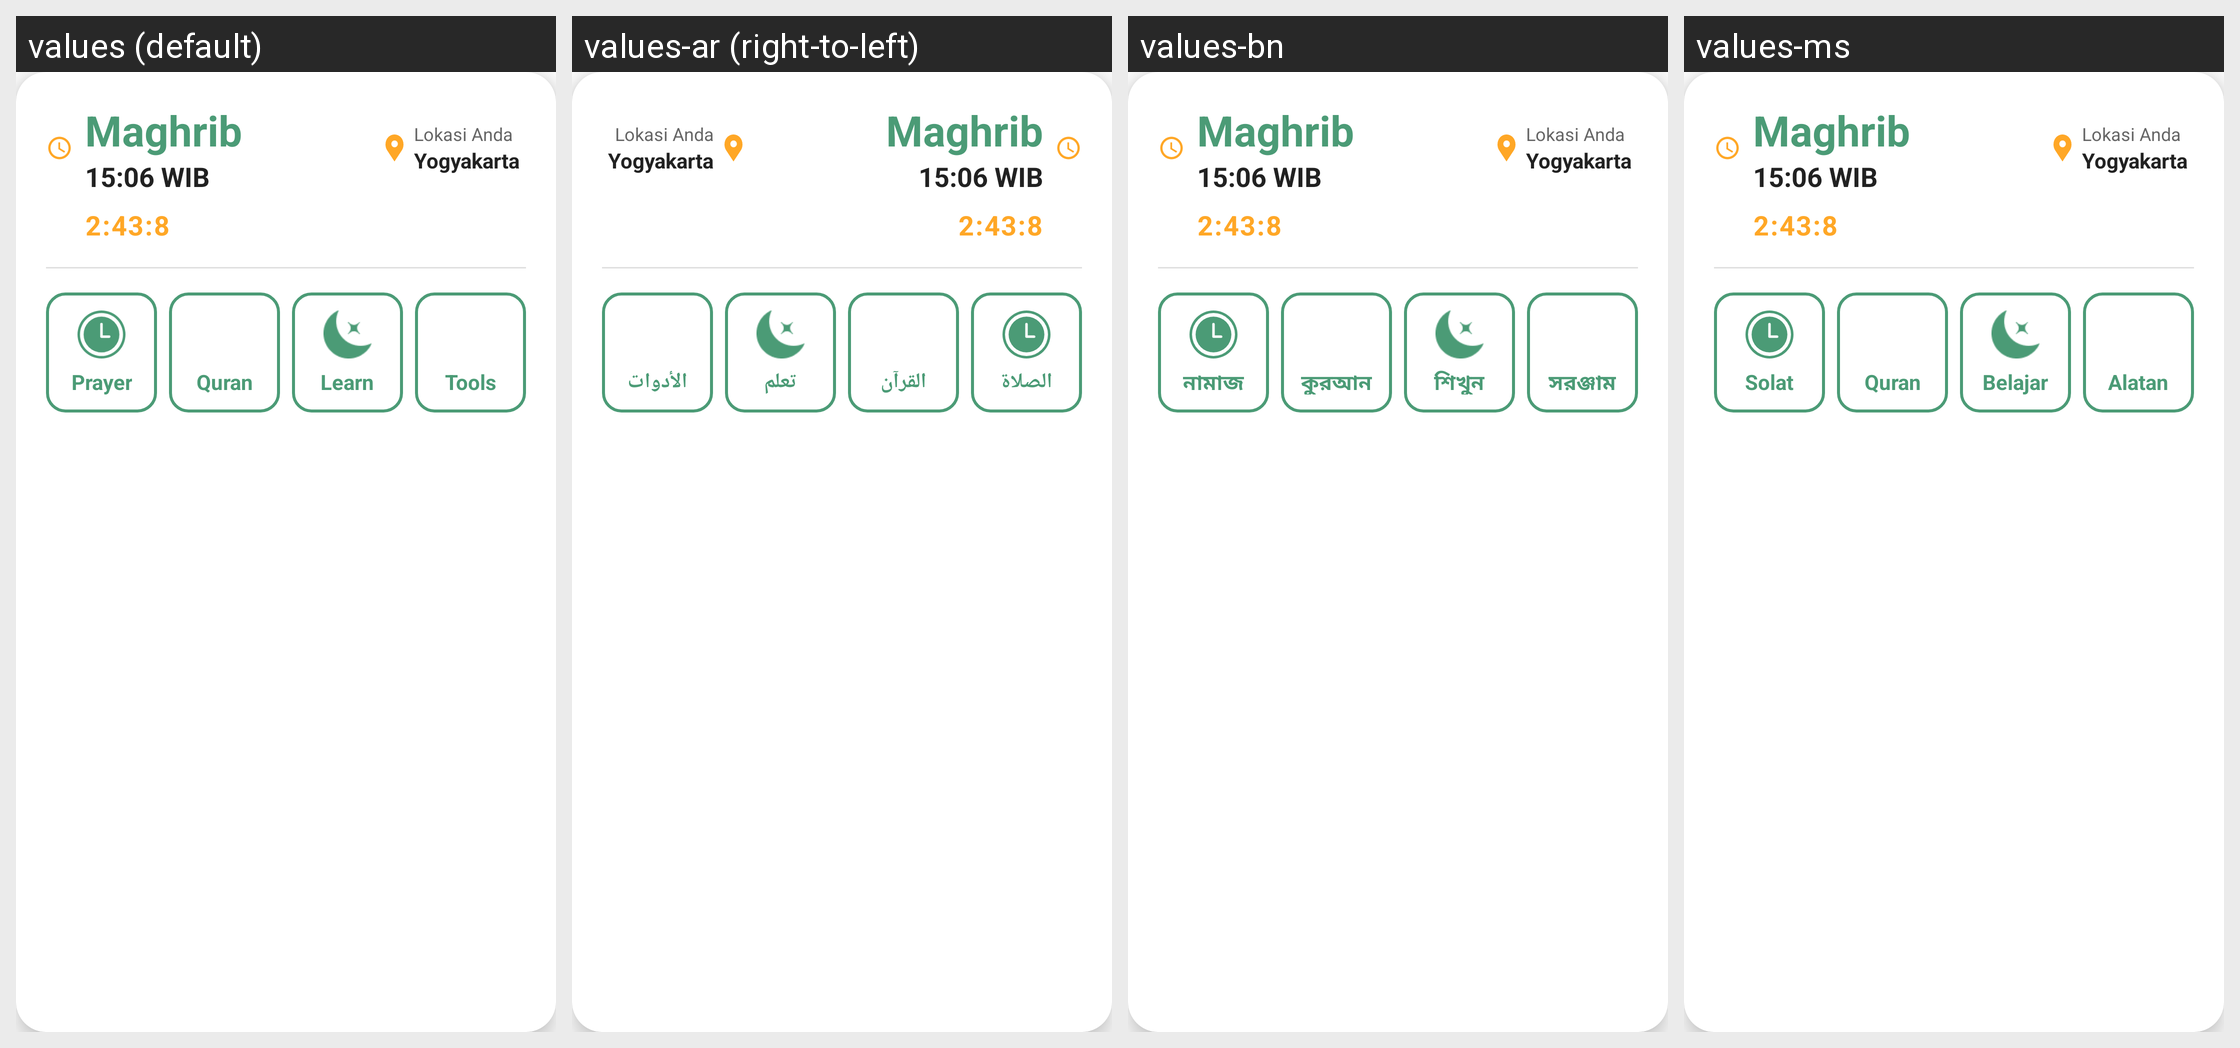

This grid shows one Android layout under several languages. Give, for every string resource on the screen, its name, the default text and each shown locale's text.
Android screen res/layout/layout_prayer_card.xml rendered under 4 locales, left to right: values (default), values-ar (right-to-left), values-bn, values-ms. Device: Nexus 5 (rendered at 1080×1920; each locale shown at half size, 540×960, under a caption strip naming it); theme AppTheme.
Other locales in the repository, not shown: values-in, values-tr, values-ur.
Strings drawn on this screen, with the default value and each locale's value (text and hints the layout hard-codes, and strings that could not be matched under every locale, appear in the picture but are not listed):

prayer
  values: Prayer
  values-ar: الصلاة
  values-bn: নামাজ
  values-ms: Solat

quran
  values: Quran
  values-ar: القرآن الكريم
  values-bn: কুরআন
  values-ms: Quran

learn
  values: Learn
  values-ar: تعلم
  values-bn: শিখুন
  values-ms: Belajar

tools
  values: Tools
  values-ar: الأدوات
  values-bn: সরঞ্জাম
  values-ms: Alatan
